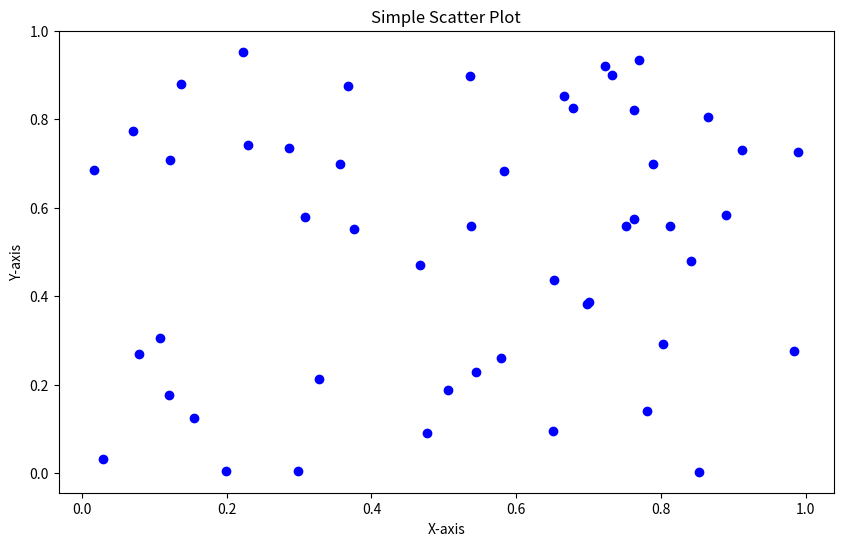

The script that saved this image:
"""
Introduction and Explanation:
Scatter plots are used to display values for typically two variables as points. They are useful for visualizing the relationship between variables and identifying patterns or trends.

Key Points:
- Scatter plots can be created using the scatter() function.
- They display data points as markers on a 2D plane.
- Customizations include marker style, color, and size.

Example Program:
"""

import matplotlib.pyplot as plt
import numpy as np

# Data for scatter plot
x = np.random.rand(50)
y = np.random.rand(50)

# Creating a simple scatter plot
plt.figure(figsize=(10, 6))
plt.scatter(x, y, c='blue', marker='o')
plt.title('Simple Scatter Plot')
plt.xlabel('X-axis')
plt.ylabel('Y-axis')
plt.show()

"""
Summary:
Scatter plots are effective for visualizing the relationship between two variables. Matplotlib provides various customization options to enhance the presentation of scatter plots.
"""

